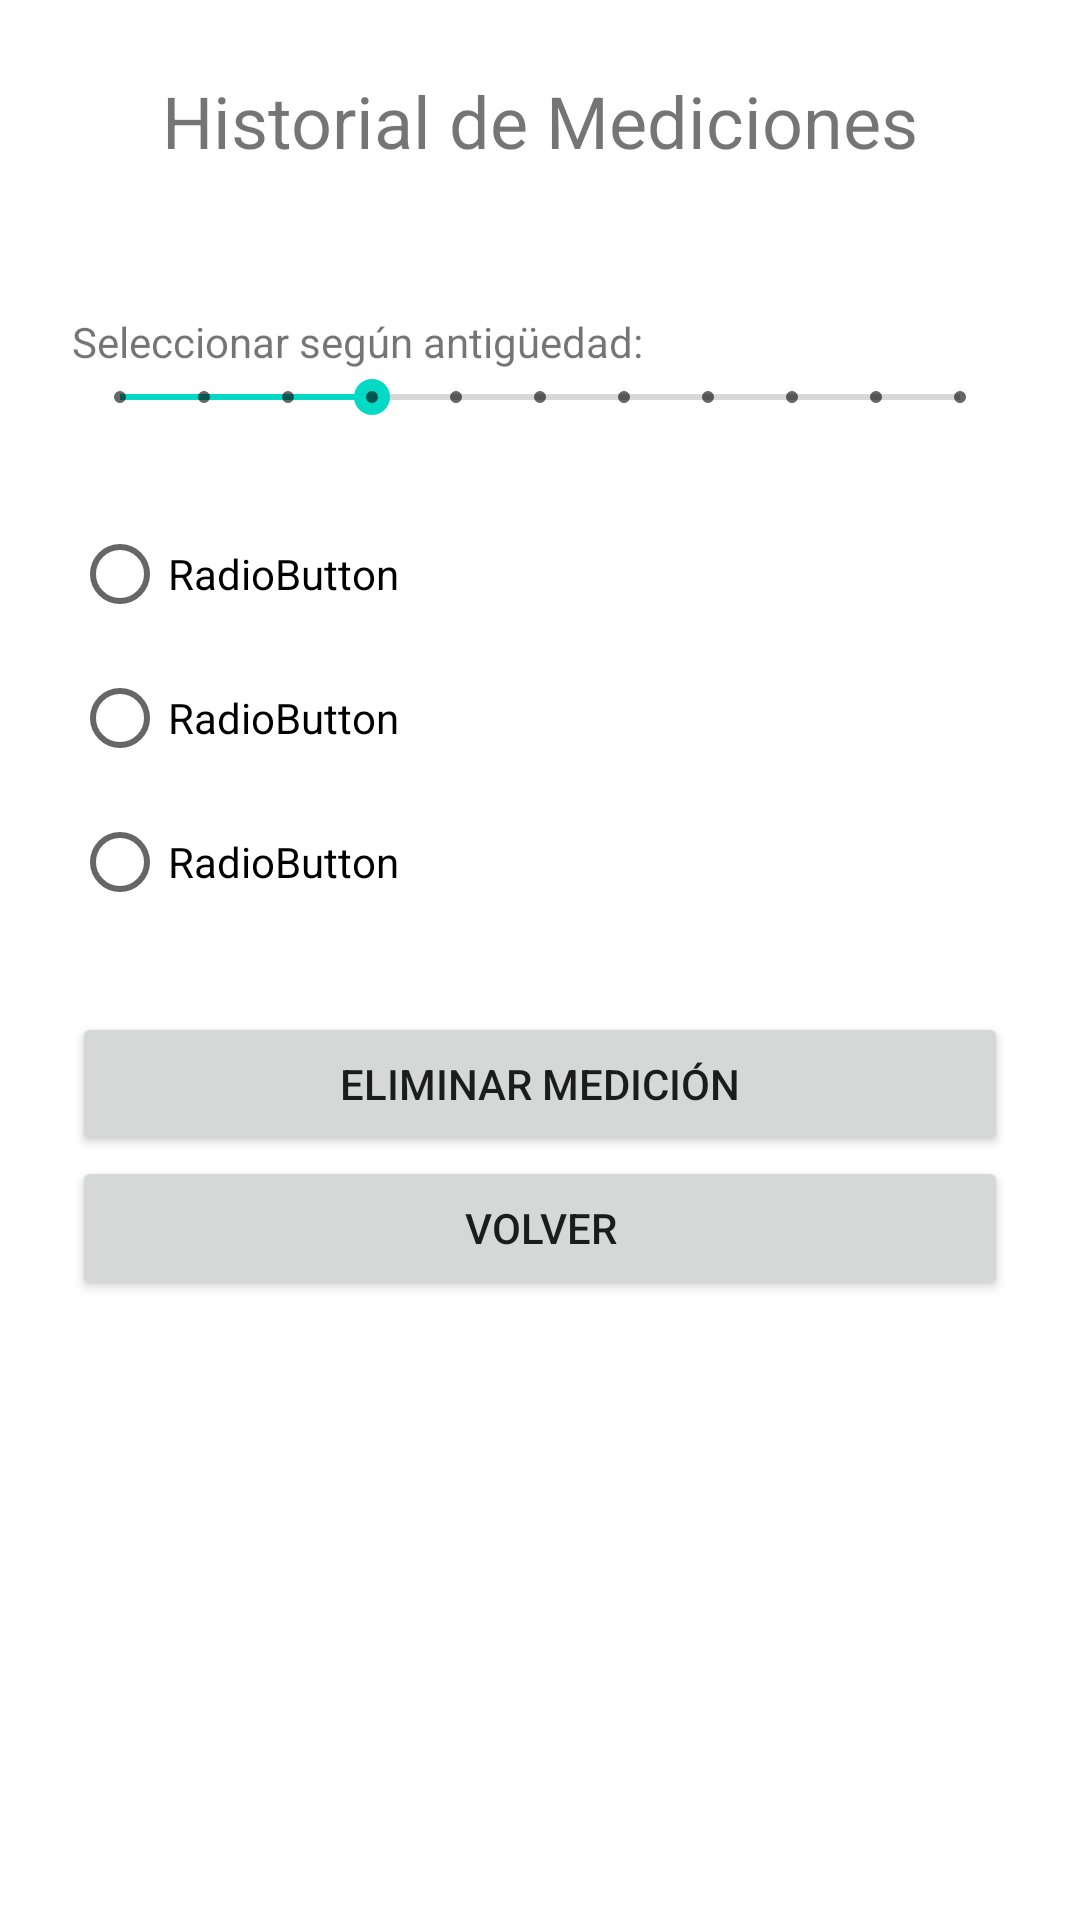

The Android layout XML behind this screen, and the referenced resources:
<!-- AndroidManifest.xml: application theme Theme.GymApp -->
<!-- res/layout/activity_history.xml -->
<?xml version="1.0" encoding="utf-8"?>
<androidx.constraintlayout.widget.ConstraintLayout xmlns:android="http://schemas.android.com/apk/res/android"
    xmlns:app="http://schemas.android.com/apk/res-auto"
    xmlns:tools="http://schemas.android.com/tools"
    android:layout_width="match_parent"
    android:layout_height="match_parent"
    tools:context=".HistoryActivity">

    <ScrollView
        android:layout_width="0dp"
        android:layout_height="0dp"
        android:importantForAccessibility="no"
        app:layout_constraintBottom_toBottomOf="parent"
        app:layout_constraintEnd_toEndOf="parent"
        app:layout_constraintStart_toStartOf="parent"
        app:layout_constraintTop_toTopOf="parent">

        <LinearLayout
            android:layout_width="match_parent"
            android:layout_height="wrap_content"
            android:orientation="vertical"
            android:padding="24sp">

            <TextView
                android:id="@+id/textView2"
                android:layout_width="match_parent"
                android:layout_height="match_parent"
                android:layout_marginBottom="48dp"
                android:gravity="center"
                android:text="@string/history_title"
                android:textSize="24sp" />

            <TextView
                android:id="@+id/textView"
                android:layout_width="match_parent"
                android:layout_height="wrap_content"
                android:text="@string/history_date" />

            <SeekBar
                android:id="@+id/seekBar2"
                style="@style/Widget.AppCompat.SeekBar.Discrete"
                android:layout_width="match_parent"
                android:layout_height="wrap_content"
                android:layout_marginBottom="26dp"
                android:max="10"
                android:progress="3" />

            <RadioGroup
                android:layout_width="match_parent"
                android:layout_height="match_parent" >

                <RadioButton
                    android:id="@+id/radioButton"
                    android:layout_width="match_parent"
                    android:layout_height="wrap_content"
                    android:text="RadioButton" />

                <RadioButton
                    android:id="@+id/radioButton2"
                    android:layout_width="match_parent"
                    android:layout_height="wrap_content"
                    android:text="RadioButton" />

                <RadioButton
                    android:id="@+id/radioButton3"
                    android:layout_width="match_parent"
                    android:layout_height="wrap_content"
                    android:layout_marginBottom="26dp"
                    android:text="RadioButton" />
            </RadioGroup>

            <Button
                android:id="@+id/activity_history_btn_delete"
                android:layout_width="match_parent"
                android:layout_height="wrap_content"
                android:text="@string/delete_button" />

            <Button
                android:id="@+id/activity_history_btn_return"
                android:layout_width="match_parent"
                android:layout_height="wrap_content"
                android:layout_marginBottom="48dp"
                android:text="@string/history_return_button" />

        </LinearLayout>
    </ScrollView>

</androidx.constraintlayout.widget.ConstraintLayout>
<!-- resources referenced by this layout -->
<resources>
  <string name="delete_button">Eliminar Medición</string>
  <string name="history_date">Seleccionar según antigüedad:</string>
  
      //Buttons
  <string name="history_return_button">Volver</string>
  
      //Fields
  <string name="history_title">Historial de Mediciones</string>
  
      //Label
  <style name="Theme.GymApp" parent="Theme.MaterialComponents.DayNight.DarkActionBar">
          
          <item name="colorPrimary">@color/blue</item>
          <item name="colorPrimaryVariant">@color/dark_green</item>
          <item name="colorOnPrimary">@color/white</item>
          
          <item name="colorSecondary">@color/teal_200</item>
          <item name="colorSecondaryVariant">@color/teal_700</item>
          <item name="colorOnSecondary">@color/black</item>
          
          <item name="android:statusBarColor" tools:targetApi="l">?attr/colorPrimaryVariant</item>
          
      </style>
  <color name="blue">#36A5AD</color>
  <color name="dark_green">#5DB7A8</color>
  <color name="white">#FFFFFFFF</color>
  <color name="teal_200">#FF03DAC5</color>
  <color name="teal_700">#FF018786</color>
  <color name="black">#FF000000</color>
</resources>
